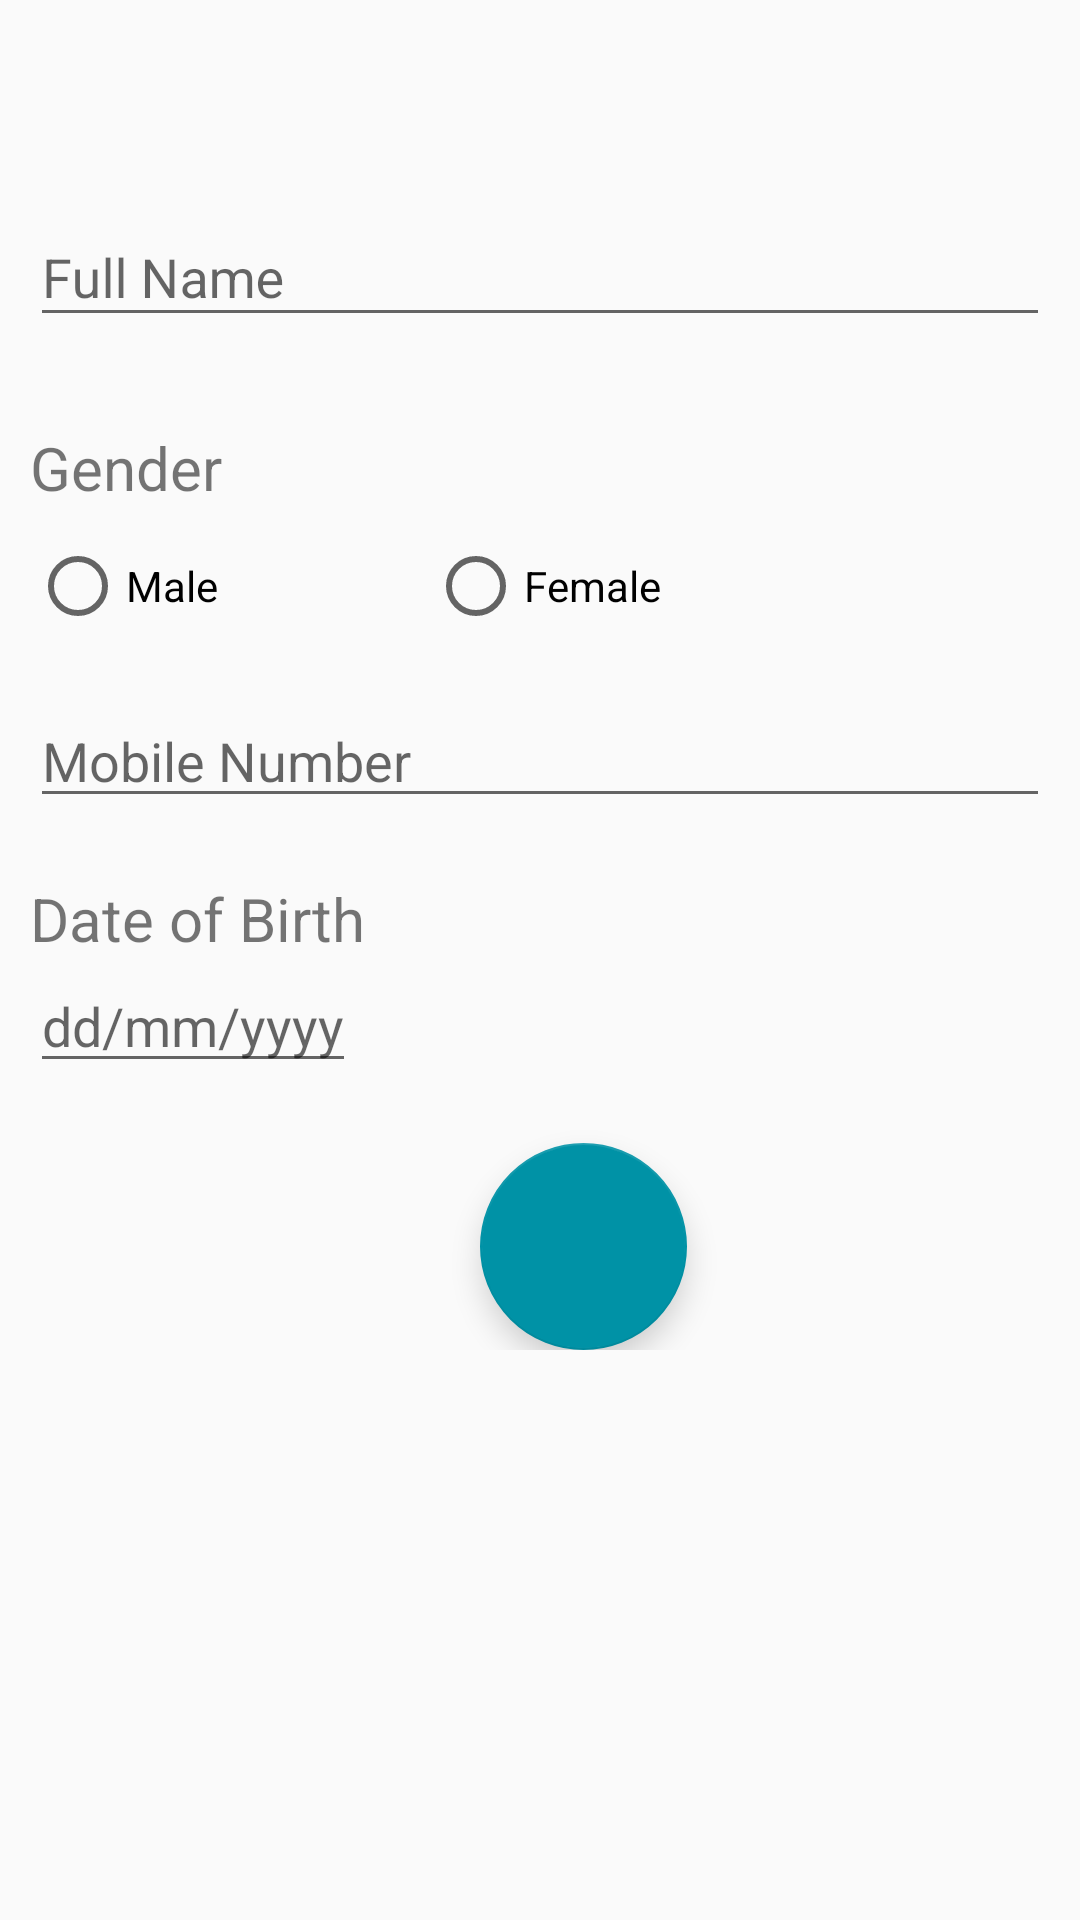

Layout XML and referenced resources for this Android screen:
<!-- AndroidManifest.xml: activity theme AppTheme.NoActionBar -->
<!-- res/layout/activity_user_detail.xml -->
<?xml version="1.0" encoding="utf-8"?>
<LinearLayout xmlns:android="http://schemas.android.com/apk/res/android"
    xmlns:app="http://schemas.android.com/apk/res-auto"
    xmlns:tools="http://schemas.android.com/tools"
    android:layout_width="match_parent"
    android:layout_height="match_parent"
    tools:context="com.example.apurva.mediamanager.UserDetailActivity"
    android:orientation="vertical">

    <android.support.design.widget.AppBarLayout
        android:layout_width="match_parent"
        android:layout_height="wrap_content"
        android:theme="@style/AppTheme.AppBarOverlay">

        <android.support.v7.widget.Toolbar
            android:id="@+id/toolbar"
            android:layout_width="match_parent"
            android:layout_height="@dimen/app_bar_height"
            android:background="@color/colorPrimary"
            app:popupTheme="@style/AppTheme.PopupOverlay" />

    </android.support.design.widget.AppBarLayout>

    <include layout="@layout/content_user_detail" />

</LinearLayout>
<!-- res/layout/content_user_detail.xml (included above) -->
<?xml version="1.0" encoding="utf-8"?>
<RelativeLayout xmlns:android="http://schemas.android.com/apk/res/android"
    xmlns:app="http://schemas.android.com/apk/res-auto"
    xmlns:tools="http://schemas.android.com/tools"
    android:layout_width="match_parent"
    android:layout_height="match_parent"
    app:layout_behavior="@string/appbar_scrolling_view_behavior"
    tools:context="com.example.apurva.mediamanager.UserDetailActivity"
    tools:showIn="@layout/activity_user_detail">

    <ScrollView
        android:layout_width="match_parent"
        android:layout_height="match_parent"
        android:layout_alignParentStart="true"
        android:layout_alignParentTop="true"
        app:layout_constraintBottom_toBottomOf="parent"
        app:layout_constraintHorizontal_bias="0.0"
        app:layout_constraintLeft_toLeftOf="parent"
        app:layout_constraintRight_toRightOf="parent"
        app:layout_constraintTop_toTopOf="parent"
        app:layout_constraintVertical_bias="1.0">

        <LinearLayout
            android:id="@+id/user_detail_form"
            android:layout_width="match_parent"
            android:layout_height="wrap_content"
            android:layout_marginTop="50dp"
            android:orientation="vertical"
            android:padding="10dp">

            <android.support.design.widget.TextInputLayout
                android:layout_width="match_parent"
                android:layout_height="wrap_content">

                <EditText
                    android:id="@+id/full_name"
                    android:layout_width="match_parent"
                    android:layout_height="wrap_content"
                    android:layout_marginTop="50dp"
                    android:hint="Full Name"
                    android:inputType="textPersonName"
                    android:maxLines="1"
                    android:singleLine="true" />

            </android.support.design.widget.TextInputLayout>

            <TextView
                android:layout_width="wrap_content"
                android:layout_height="wrap_content"
                android:layout_marginTop="30dp"
                android:text="Gender"
                android:textSize="20dp" />

            <RadioGroup
                android:layout_width="match_parent"
                android:layout_height="wrap_content"
                android:layout_marginTop="10dp"
                android:orientation="horizontal"
                android:id="@+id/Gender_radio">

                <RadioButton
                    android:id="@+id/Male"
                    android:layout_width="wrap_content"
                    android:layout_height="wrap_content"
                    android:text="Male" />

                <RadioButton
                    android:id="@+id/Female"
                    android:layout_width="wrap_content"
                    android:layout_height="wrap_content"
                    android:layout_marginLeft="70dp"
                    android:text="Female" />

            </RadioGroup>

            <EditText
                android:id="@+id/Mobile"
                android:layout_width="match_parent"
                android:layout_height="wrap_content"
                android:layout_marginTop="20dp"
                android:hint="Mobile Number"
                android:inputType="phone" />

            <TextView
                android:layout_width="wrap_content"
                android:layout_height="wrap_content"
                android:layout_marginTop="20dp"
                android:text="Date of Birth"
                android:textSize="20dp" />

            <EditText
                android:id="@+id/DateOfBirth"
                android:layout_width="wrap_content"
                android:layout_height="wrap_content"
                android:hint="dd/mm/yyyy"
                android:inputType="date" />

            <android.support.design.widget.FloatingActionButton
                android:id="@+id/next_button"
                android:layout_width="70dp"
                android:layout_height="69dp"
                android:layout_marginLeft="150dp"
                android:layout_marginTop="20dp"
                android:clickable="true"
                app:backgroundTint="@color/colorPrimary"
                app:srcCompat="@drawable/ic_navigate_next_black_24dp" />


        </LinearLayout>
    </ScrollView>
</RelativeLayout>
<!-- resources referenced by this layout -->
<resources>
  <color name="colorPrimary">#0092a6</color>
  <style name="AppTheme.AppBarOverlay" parent="ThemeOverlay.AppCompat.Dark.ActionBar" />
  <style name="AppTheme.PopupOverlay" parent="ThemeOverlay.AppCompat.Light" />
  <style name="AppTheme.NoActionBar">
          <item name="windowActionBar">false</item>
          <item name="windowNoTitle">true</item>
      </style>
</resources>
